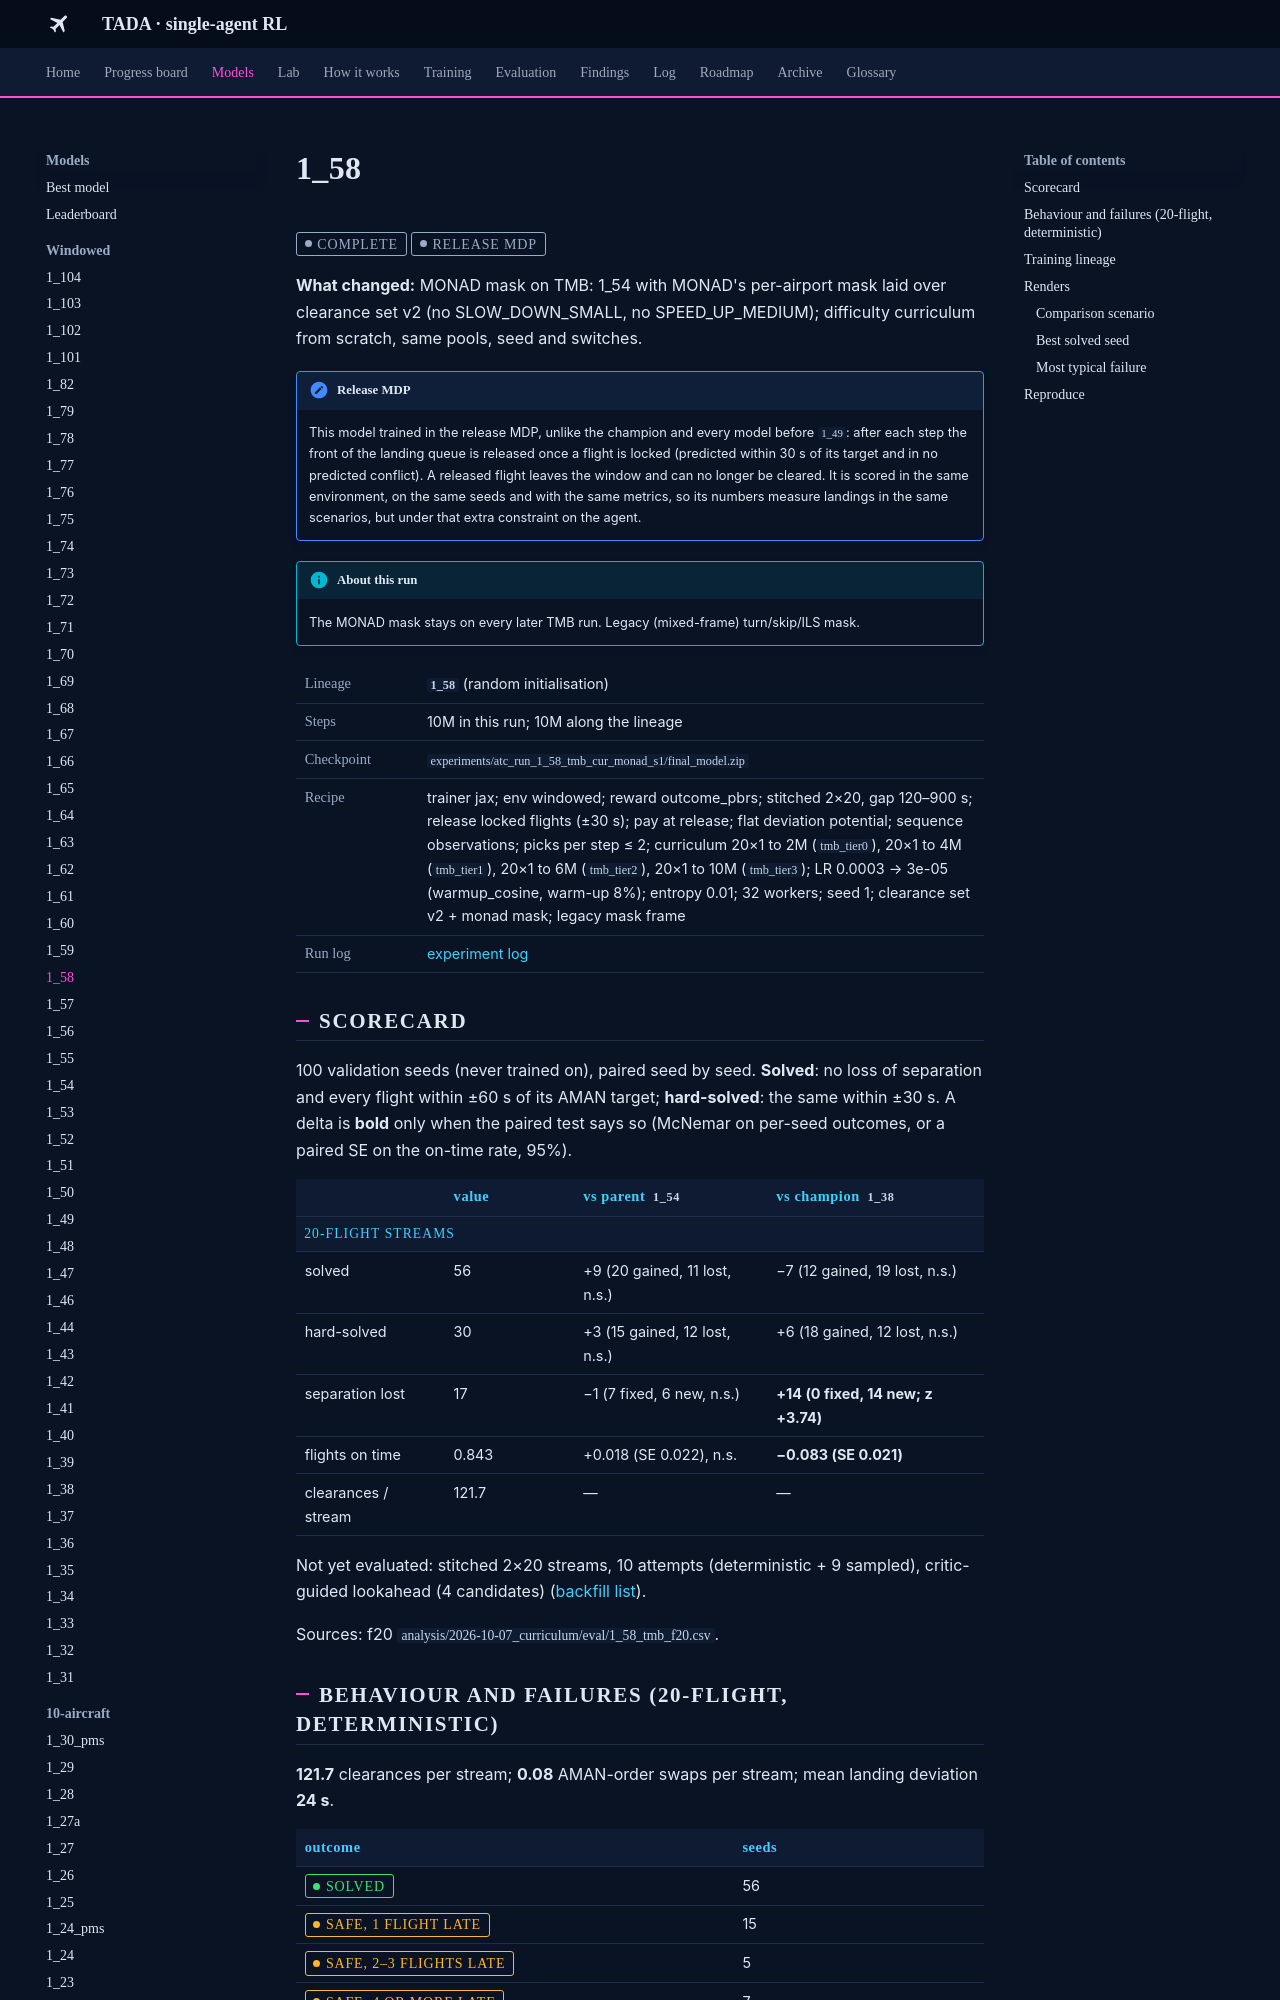

repository: leander-grech/tada-single-agent-docs · page: models/1_58/index.html · generator: mkdocs

<!-- Generated by tools/build_model_docs.py from models.yaml. Do not edit by hand. -->
# 1_58

<span class="tada-chip tada-chip--muted">complete</span> <span class="tada-chip tada-chip--muted" title="Locked flights are released from the window; trained and scored in that environment">release MDP</span>

**What changed:** MONAD mask on TMB: 1_54 with MONAD's per-airport mask laid over clearance set v2 (no SLOW_DOWN_SMALL, no SPEED_UP_MEDIUM); difficulty curriculum from scratch, same pools, seed and switches.

!!! note "Release MDP"
    This model trained in the release MDP, unlike the champion and every model before `1_49`: after each step the front of the landing queue is released once a flight is locked (predicted within 30 s of its target and in no predicted conflict). A released flight leaves the window and can no longer be cleared. It is scored in the same environment, on the same seeds and with the same metrics, so its numbers measure landings in the same scenarios, but under that extra constraint on the agent.

!!! info "About this run"
    The MONAD mask stays on every later TMB run. Legacy (mixed-frame) turn/skip/ILS mask.

<table class="tada-table tada-facts"><tbody><tr><th>Lineage</th><td><strong><code>1_58</code></strong> (random initialisation)</td></tr><tr><th>Steps</th><td>10M in this run; 10M along the lineage</td></tr><tr><th>Checkpoint</th><td><code>experiments/atc_run_1_58_tmb_cur_monad_s1/final_model.zip</code></td></tr><tr><th>Recipe</th><td>trainer jax; env windowed; reward outcome_pbrs; stitched 2×20, gap 120–900 s; release locked flights (±30 s); pay at release; flat deviation potential; sequence observations; picks per step ≤ 2; curriculum 20×1 to 2M (<code>tmb_tier0</code>), 20×1 to 4M (<code>tmb_tier1</code>), 20×1 to 6M (<code>tmb_tier2</code>), 20×1 to 10M (<code>tmb_tier3</code>); LR 0.0003 → 3e-05 (warmup_cosine, warm-up 8%); entropy 0.01; 32 workers; seed 1; clearance set v2 + monad mask; legacy mask frame</td></tr><tr><th>Run log</th><td><a href="../../log/#run-1-58">experiment log</a></td></tr></tbody></table>

## Scorecard

100 validation seeds (never trained on), paired seed by seed. **Solved**: no loss of separation and every flight within ±60 s of its AMAN target; **hard-solved**: the same within ±30 s. A delta is **bold** only when the paired test says so (McNemar on per-seed outcomes, or a paired SE on the on-time rate, 95%).

<table class="tada-table"><thead><tr><th></th><th>value</th><th>vs parent <code>1_54</code></th><th>vs champion <code>1_38</code></th></tr></thead><tbody><tr class="tada-group"><th colspan="4">20-flight streams</th></tr><tr><td>solved</td><td>56</td><td>+9 (20 gained, 11 lost, n.s.)</td><td>−7 (12 gained, 19 lost, n.s.)</td></tr><tr><td>hard-solved</td><td>30</td><td>+3 (15 gained, 12 lost, n.s.)</td><td>+6 (18 gained, 12 lost, n.s.)</td></tr><tr><td>separation lost</td><td>17</td><td>−1 (7 fixed, 6 new, n.s.)</td><td><strong>+14 (0 fixed, 14 new; z +3.74)</strong></td></tr><tr><td>flights on time</td><td>0.843</td><td>+0.018 (SE 0.022), n.s.</td><td><strong>−0.083 (SE 0.021)</strong></td></tr><tr><td>clearances / stream</td><td>121.7</td><td>—</td><td>—</td></tr></tbody></table>

Not yet evaluated: stitched 2×20 streams, 10 attempts (deterministic + 9 sampled), critic-guided lookahead (4 candidates) ([backfill list](../backfill.md)).

Sources: f20 `analysis/2026-10-07_curriculum/eval/1_58_tmb_f20.csv`.

## Behaviour and failures (20-flight, deterministic)

**121.7** clearances per stream; **0.08** AMAN-order swaps per stream; mean landing deviation **24 s**.

<table class="tada-table"><thead><tr><th>outcome</th><th>seeds</th></tr></thead><tbody><tr><td><span class="tada-chip tada-chip--ok">solved</span></td><td>56</td></tr><tr><td><span class="tada-chip tada-chip--warn">safe, 1 flight late</span></td><td>15</td></tr><tr><td><span class="tada-chip tada-chip--warn">safe, 2–3 flights late</span></td><td>5</td></tr><tr><td><span class="tada-chip tada-chip--warn">safe, 4 or more late</span></td><td>7</td></tr><tr><td><span class="tada-chip tada-chip--bad">loss of separation</span></td><td>17</td></tr></tbody></table>
